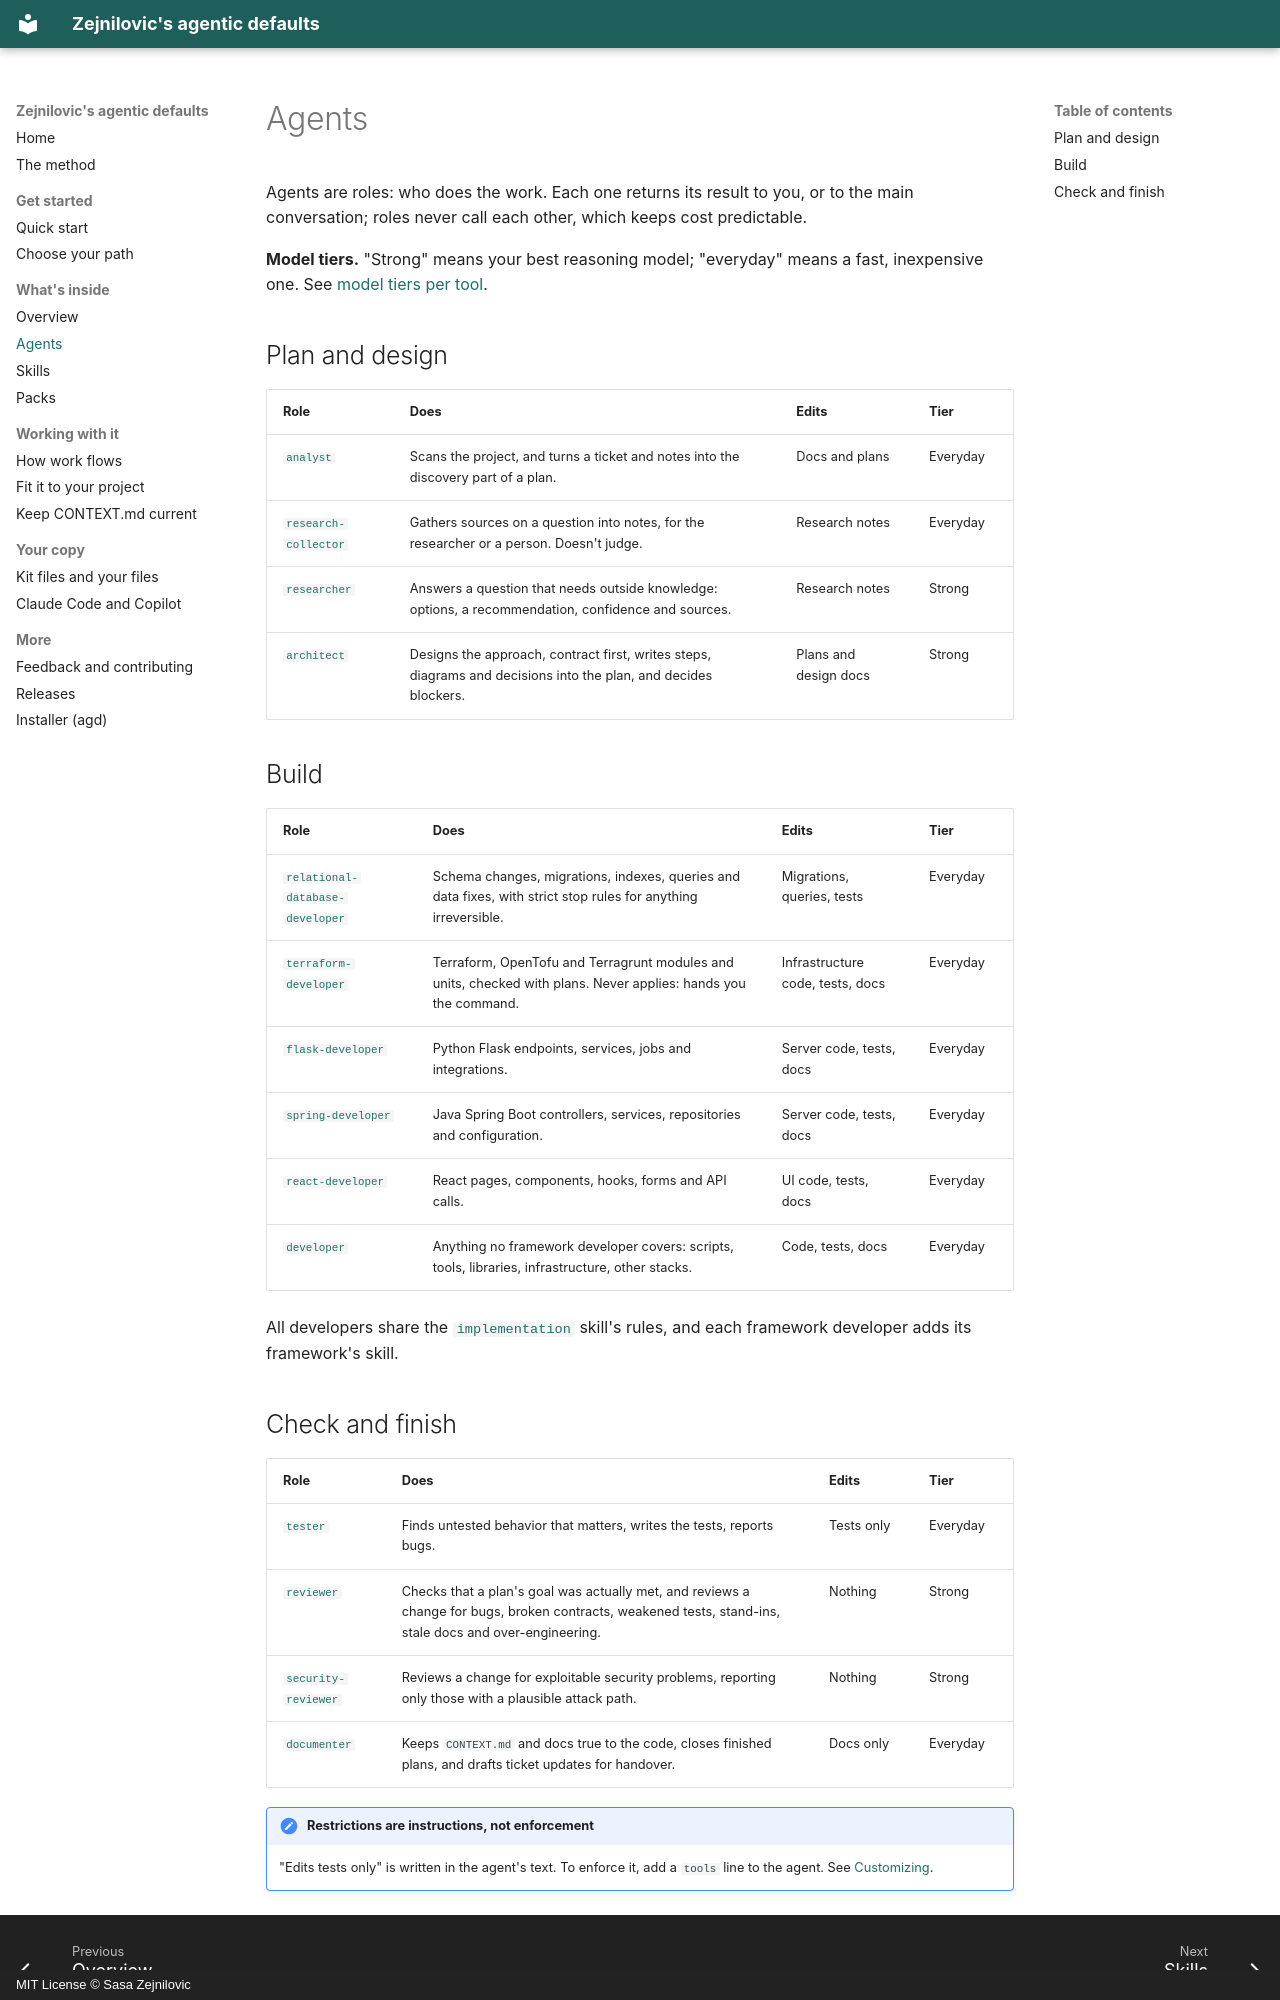

repository: Zejnilovic/agentic-defaults · page: agents/index.html · generator: mkdocs · copyright: MIT License © Sasa Zejnilovic

---
description: The agents in Zejnilovic's agentic defaults, what each one does, what it may edit and which model tier it uses.
---

# Agents

Agents are roles: who does the work. Each one returns its result to you, or to the main conversation; roles never call each other, which keeps cost predictable.

**Model tiers.** "Strong" means your best reasoning model; "everyday" means a fast, inexpensive one. See [model tiers per tool](tools.md#model-per-agent).

## Plan and design

| Role | Does | Edits | Tier |
|---|---|---|---|
| [`analyst`](https://github.com/Zejnilovic/agentic-defaults/blob/master/kit/.claude/agents/analyst.md) | Scans the project, and turns a ticket and notes into the discovery part of a plan. | Docs and plans | Everyday |
| [`research-collector`](https://github.com/Zejnilovic/agentic-defaults/blob/master/kit/.claude/agents/research-collector.md) | Gathers sources on a question into notes, for the researcher or a person. Doesn't judge. | Research notes | Everyday |
| [`researcher`](https://github.com/Zejnilovic/agentic-defaults/blob/master/kit/.claude/agents/researcher.md) | Answers a question that needs outside knowledge: options, a recommendation, confidence and sources. | Research notes | Strong |
| [`architect`](https://github.com/Zejnilovic/agentic-defaults/blob/master/kit/.claude/agents/architect.md) | Designs the approach, contract first, writes steps, diagrams and decisions into the plan, and decides blockers. | Plans and design docs | Strong |

## Build

| Role | Does | Edits | Tier |
|---|---|---|---|
| [`relational-database-developer`](https://github.com/Zejnilovic/agentic-defaults/blob/master/kit/.claude/agents/relational-database-developer.md) | Schema changes, migrations, indexes, queries and data fixes, with strict stop rules for anything irreversible. | Migrations, queries, tests | Everyday |
| [`terraform-developer`](https://github.com/Zejnilovic/agentic-defaults/blob/master/kit/.claude/agents/terraform-developer.md) | Terraform, OpenTofu and Terragrunt modules and units, checked with plans. Never applies: hands you the command. | Infrastructure code, tests, docs | Everyday |
| [`flask-developer`](https://github.com/Zejnilovic/agentic-defaults/blob/master/kit/.claude/agents/flask-developer.md) | Python Flask endpoints, services, jobs and integrations. | Server code, tests, docs | Everyday |
| [`spring-developer`](https://github.com/Zejnilovic/agentic-defaults/blob/master/kit/.claude/agents/spring-developer.md) | Java Spring Boot controllers, services, repositories and configuration. | Server code, tests, docs | Everyday |
| [`react-developer`](https://github.com/Zejnilovic/agentic-defaults/blob/master/kit/.claude/agents/react-developer.md) | React pages, components, hooks, forms and API calls. | UI code, tests, docs | Everyday |
| [`developer`](https://github.com/Zejnilovic/agentic-defaults/blob/master/kit/.claude/agents/developer.md) | Anything no framework developer covers: scripts, tools, libraries, infrastructure, other stacks. | Code, tests, docs | Everyday |

All developers share the [`implementation`](skills.md#everyday-practice) skill's rules, and each framework developer adds its framework's skill.
